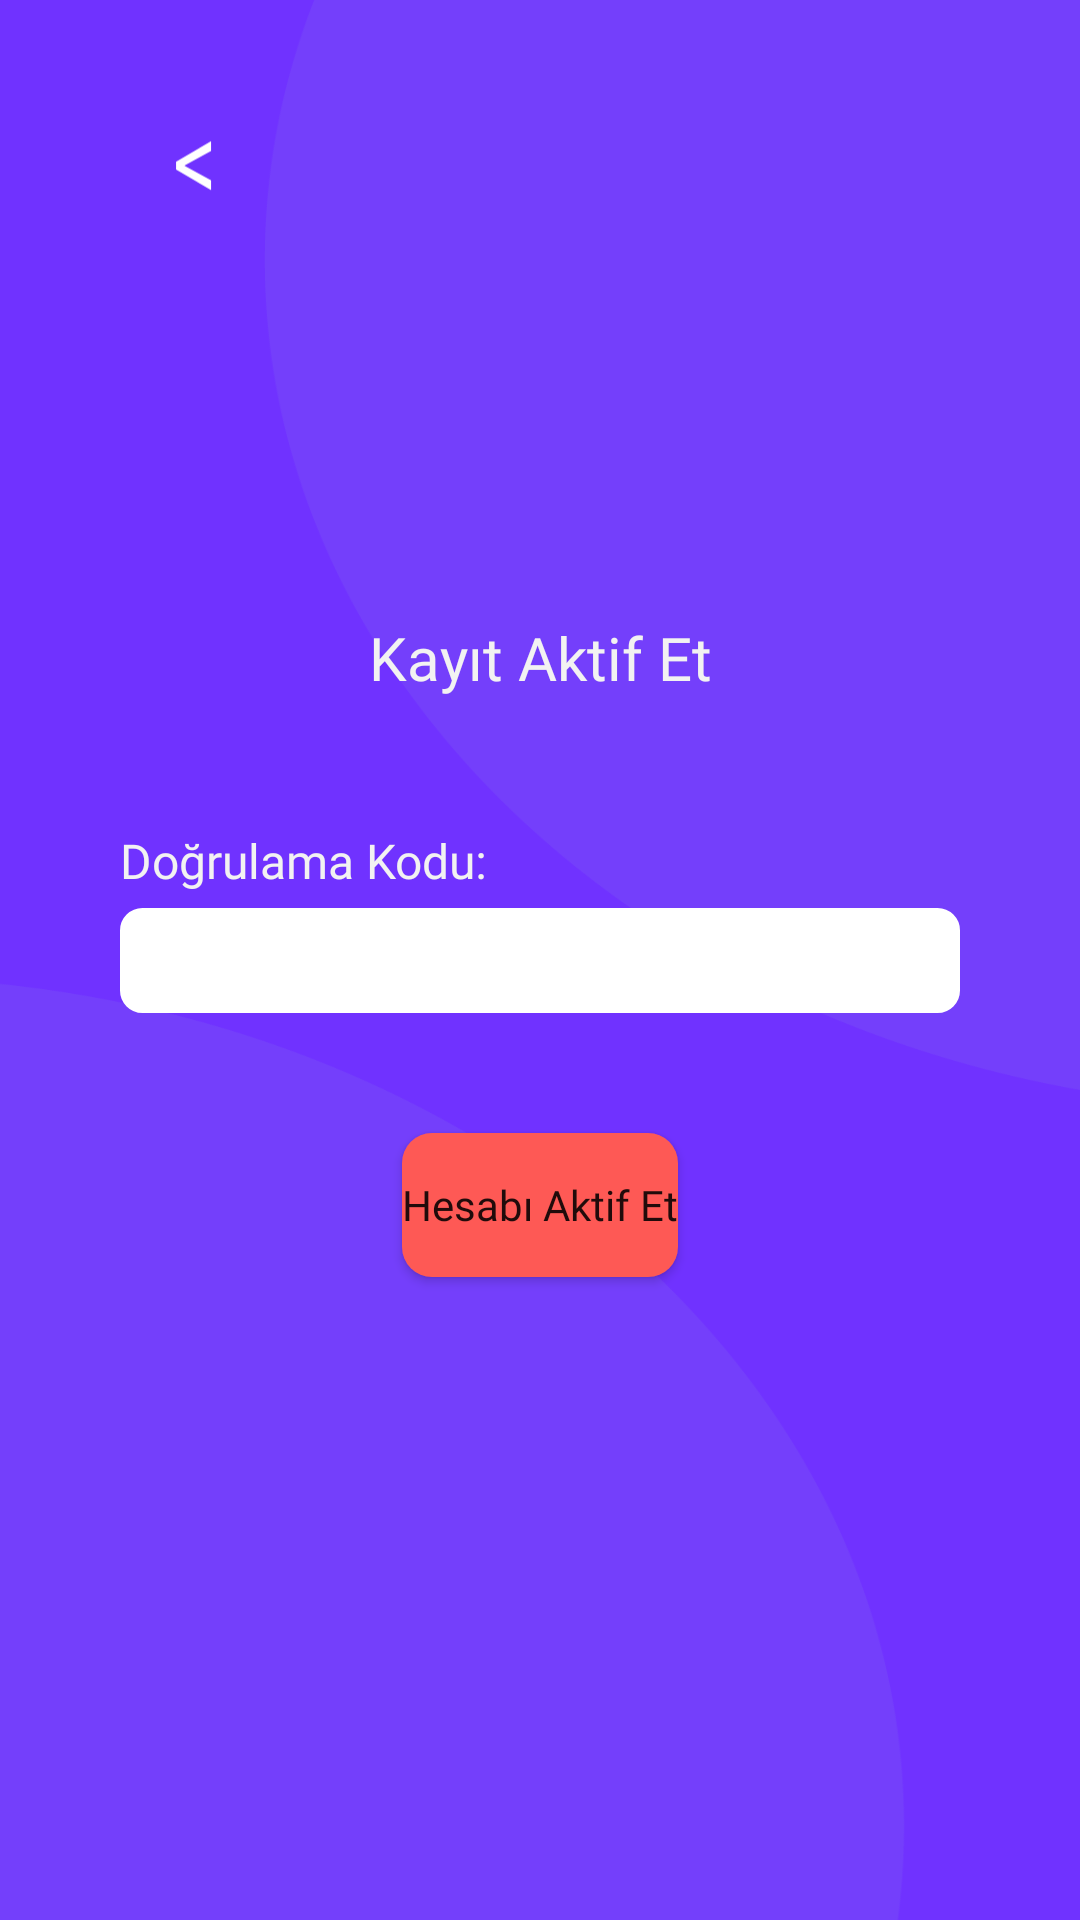

Layout XML and referenced resources for this Android screen:
<!-- AndroidManifest.xml: application theme Theme.AkdenizCV -->
<!-- res/layout/fragment_user_active_screen.xml -->
<?xml version="1.0" encoding="utf-8"?>
<FrameLayout xmlns:android="http://schemas.android.com/apk/res/android"
    xmlns:app="http://schemas.android.com/apk/res-auto"
    xmlns:tools="http://schemas.android.com/tools"
    android:layout_width="match_parent"
    android:layout_height="match_parent"
    tools:context=".view.startpages.UserActiveScreen">

    <androidx.constraintlayout.widget.ConstraintLayout
        android:layout_width="match_parent"
        android:layout_height="match_parent"
        android:background="@drawable/background">


        <EditText
            android:id="@+id/activeCodeEditTxtActiveSc"
            android:layout_width="match_parent"
            android:layout_height="wrap_content"
            android:ems="10"
            android:inputType="textPersonName"
            android:layout_marginLeft="40dp"
            android:layout_marginRight="40dp"
            android:textSize="20sp"
            android:paddingLeft="10dp"
            android:paddingRight="4dp"
            android:paddingTop="4dp"
            android:paddingBottom="4dp"
            android:background="@drawable/border"
            android:backgroundTint="@color/white"
            app:layout_constraintBottom_toBottomOf="parent"
            app:layout_constraintEnd_toEndOf="parent"
            app:layout_constraintStart_toStartOf="parent"
            app:layout_constraintTop_toTopOf="parent" />

        <TextView
            android:id="@+id/activeCodeTxtActiveSc"
            android:layout_width="wrap_content"
            android:layout_height="wrap_content"
            android:text="Doğrulama Kodu:"
            android:textColor="#F2F2F2"
            android:fontFamily="@font/montserratregular"
            android:textSize="16sp"
            android:layout_marginBottom="5dp"
            app:layout_constraintBottom_toTopOf="@+id/activeCodeEditTxtActiveSc"
            app:layout_constraintStart_toStartOf="@+id/activeCodeEditTxtActiveSc" />

        <TextView
            android:id="@+id/titleTxtActiveSc"
            android:layout_width="wrap_content"
            android:layout_height="wrap_content"
            android:text="Kayıt Aktif Et"
            android:fontFamily="@font/montserratbold"
            android:textSize="20sp"
            android:layout_marginBottom="70dp"
            android:textColor="#F2F2F2"
            app:layout_constraintBottom_toTopOf="@+id/activeCodeEditTxtActiveSc"
            app:layout_constraintEnd_toEndOf="parent"
            app:layout_constraintStart_toStartOf="parent" />

        <ImageView
            android:id="@+id/backBtnActiveSc"
            android:layout_width="50dp"
            android:layout_height="50dp"
            android:layout_marginTop="30dp"
            android:src="@drawable/backbtn"
            app:layout_constraintStart_toStartOf="@+id/activeCodeEditTxtActiveSc"
            app:layout_constraintTop_toTopOf="parent" />

        <Button
            android:id="@+id/activeBtnActiveSc"
            android:layout_width="wrap_content"
            android:layout_height="wrap_content"
            android:text="Hesabı Aktif Et"
            android:layout_marginTop="40dp"
            android:textAllCaps="false"
            android:background="@drawable/button_rounded"
            android:fontFamily="@font/montserratregular"
            app:layout_constraintEnd_toEndOf="parent"
            app:layout_constraintStart_toStartOf="parent"
            app:layout_constraintTop_toBottomOf="@+id/activeCodeEditTxtActiveSc" />
    </androidx.constraintlayout.widget.ConstraintLayout>

</FrameLayout>
<!-- resources referenced by this layout -->
<resources>
  <!-- drawable backbtn (drawable) -->
  <vector xmlns:android="http://schemas.android.com/apk/res/android"
      android:width="159dp"
      android:height="150dp"
      android:viewportWidth="158"
      android:viewportHeight="150">
    <path
        android:pathData="M59.06,71.52L95.92,49.86L95.92,60.18L68.04,75.59L68.04,75.79L95.93,91.2L95.93,101.49L59.06,79.84ZM59.06,71.52"
        android:fillColor="#FFFFFF"
        android:fillType="nonZero"
        android:strokeColor="#00000000"/>
  </vector>
  <!-- drawable background: png bitmap (drawable, 22836 bytes) -->
  <!-- drawable border (drawable) -->
  <?xml version="1.0" encoding="utf-8"?>
  <shape xmlns:android="http://schemas.android.com/apk/res/android">
      <corners android:radius="6.16dp" ></corners>
  
      <stroke android:color="#F2F2F2" android:width="3dp"></stroke>
  </shape>
  <!-- drawable button_rounded (drawable) -->
  <?xml version="1.0" encoding="utf-8"?>
  <shape xmlns:android="http://schemas.android.com/apk/res/android"
      android:shape="rectangle">
      <solid android:color="#FE5955"></solid>
      <corners android:radius="10dp"></corners>
  </shape>
  <style name="Theme.AkdenizCV" parent="Theme.MaterialComponents.DayNight.NoActionBar">
          <item name="android:windowTranslucentStatus">
              true
          </item>
          <item name="android:statusBarColor">
              @android:color/transparent
          </item>
      </style>
  <!-- not gathered from this repository: default colours our renderer supplied (Android Studio template values) -->
  <color name="white">#FFFFFFFF</color>
</resources>
